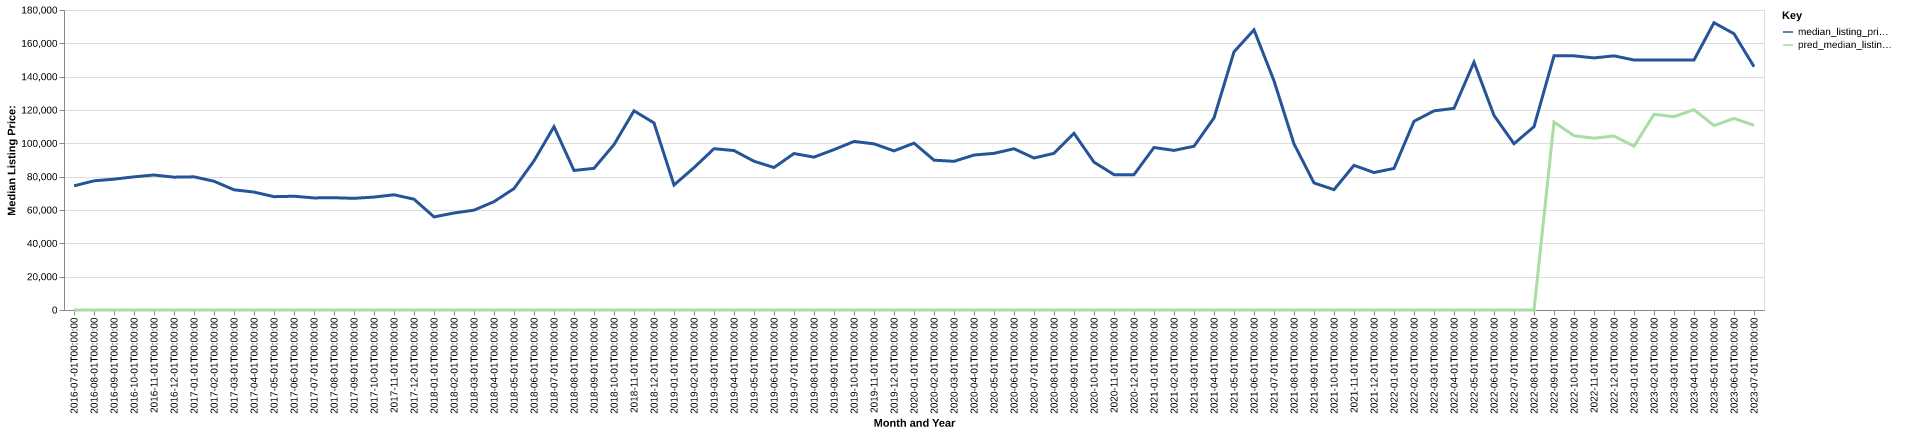

Values plotted in this chart, from the file beside it:
date, time_idx, median_listing_price, thirty_year_interest_rate_five, month, county_name, active_listing_count, median_days_on_market, pred_median_listing_price, month_year
2016-07-01, 0, 74500, 3.72, 7, taylor, ia, 24.0, 88.0, 0, Jul-2016
2016-08-01, 1, 77500, 3.73, 8, taylor, ia, 25.0, 83.0, 0, Aug-2016
2016-09-01, 2, 78500, 3.66, 9, taylor, ia, 26.0, 105.0, 0, Sep-2016
2016-10-01, 3, 79900, 3.64, 10, taylor, ia, 24.0, 123.0, 0, Oct-2016
2016-11-01, 4, 81000, 3.66, 11, taylor, ia, 21.0, 154.0, 0, Nov-2016
2016-12-01, 5, 79700, 3.48, 12, taylor, ia, 22.0, 130.0, 0, Dec-2016
2017-01-01, 6, 79900, 3.45, 1, taylor, ia, 24.0, 127.0, 0, Jan-2017
2017-02-01, 7, 77250, 3.5, 2, taylor, ia, 22.0, 138.0, 0, Feb-2017
2017-03-01, 8, 72125, 3.52, 3, taylor, ia, 22.0, 112.0, 0, Mar-2017
2017-04-01, 9, 70750, 4.03, 4, taylor, ia, 27.0, 88.0, 0, Apr-2017
2017-05-01, 10, 68000, 4.32, 5, taylor, ia, 29.0, 76.0, 0, May-2017
2017-06-01, 11, 68250, 4.2, 6, taylor, ia, 26.0, 62.0, 0, Jun-2017
2017-07-01, 12, 67250, 4.19, 7, taylor, ia, 25.0, 71.0, 0, Jul-2017
2017-08-01, 13, 67375, 4.3, 8, taylor, ia, 25.0, 49.0, 0, Aug-2017
2017-09-01, 14, 67000, 4.1, 9, taylor, ia, 24.0, 64.0, 0, Sep-2017
2017-10-01, 15, 67750, 4.05, 10, taylor, ia, 23.0, 97.0, 0, Oct-2017
2017-11-01, 16, 69125, 3.94, 11, taylor, ia, 26.0, 102.0, 0, Nov-2017
2017-12-01, 17, 66500, 4.03, 12, taylor, ia, 26.0, 121.0, 0, Dec-2017
2018-01-01, 18, 55850, 3.93, 1, taylor, ia, 23.0, 144.0, 0, Jan-2018
2018-02-01, 19, 58200, 3.83, 2, taylor, ia, 22.0, 148.0, 0, Feb-2018
2018-03-01, 20, 59900, 3.94, 3, taylor, ia, 23.0, 120.0, 0, Mar-2018
2018-04-01, 21, 65000, 3.95, 4, taylor, ia, 22.0, 66.0, 0, Apr-2018
2018-05-01, 22, 72850, 3.99, 5, taylor, ia, 21.0, 71.0, 0, May-2018
2018-06-01, 23, 89500, 4.15, 6, taylor, ia, 22.0, 64.0, 0, Jun-2018
2018-07-01, 24, 110000, 4.4, 7, taylor, ia, 21.0, 71.0, 0, Jul-2018
2018-08-01, 25, 83725, 4.46, 8, taylor, ia, 27.0, 53.0, 0, Aug-2018
2018-09-01, 26, 85000, 4.58, 9, taylor, ia, 25.0, 51.0, 0, Sep-2018
2018-10-01, 27, 99250, 4.66, 10, taylor, ia, 26.0, 74.0, 0, Oct-2018
2018-11-01, 28, 119500, 4.62, 11, taylor, ia, 23.0, 95.0, 0, Nov-2018
2018-12-01, 29, 112250, 4.54, 12, taylor, ia, 23.0, 101.0, 0, Dec-2018
2019-01-01, 30, 75000, 4.6, 1, taylor, ia, 24.0, 90.0, 0, Jan-2019
2019-02-01, 31, 85425, 4.72, 2, taylor, ia, 24.0, 98.0, 0, Feb-2019
2019-03-01, 32, 96786, 4.9, 3, taylor, ia, 24.0, 105.0, 0, Mar-2019
2019-04-01, 33, 95661, 4.94, 4, taylor, ia, 26.0, 110.0, 0, Apr-2019
2019-05-01, 34, 89250, 4.75, 5, taylor, ia, 25.0, 105.0, 0, May-2019
2019-06-01, 35, 85500, 4.51, 6, taylor, ia, 22.0, 141.0, 0, Jun-2019
2019-07-01, 36, 93875, 4.41, 7, taylor, ia, 19.0, 105.0, 0, Jul-2019
2019-08-01, 37, 91714, 4.41, 8, taylor, ia, 21.0, 80.0, 0, Aug-2019
2019-09-01, 38, 96234, 4.2, 9, taylor, ia, 21.0, 84.0, 0, Sep-2019
2019-10-01, 39, 101125, 4.14, 10, taylor, ia, 20.0, 87.0, 0, Oct-2019
2019-11-01, 40, 99700, 3.84, 11, taylor, ia, 22.0, 51.0, 0, Nov-2019
2019-12-01, 41, 95475, 3.81, 12, taylor, ia, 23.0, 52.0, 0, Dec-2019
2020-01-01, 42, 100125, 3.75, 1, taylor, ia, 24.0, 68.0, 0, Jan-2020
2020-02-01, 43, 89900, 3.73, 2, taylor, ia, 25.0, 81.0, 0, Feb-2020
2020-03-01, 44, 89200, 3.78, 3, taylor, ia, 25.0, 85.0, 0, Mar-2020
2020-04-01, 45, 92975, 3.75, 4, taylor, ia, 22.0, 90.0, 0, Apr-2020
2020-05-01, 46, 94000, 3.74, 5, taylor, ia, 22.0, 90.0, 0, May-2020
2020-06-01, 47, 96750, 3.72, 6, taylor, ia, 22.0, 77.0, 0, Jun-2020
2020-07-01, 48, 91200, 3.49, 7, taylor, ia, 26.0, 42.0, 0, Jul-2020
2020-08-01, 49, 94000, 3.65, 8, taylor, ia, 29.0, 52.0, 0, Aug-2020
2020-09-01, 50, 106000, 3.33, 9, taylor, ia, 28.0, 64.0, 0, Sep-2020
2020-10-01, 51, 88700, 3.28, 10, taylor, ia, 27.0, 70.0, 0, Oct-2020
2020-11-01, 52, 81225, 3.21, 11, taylor, ia, 28.0, 82.0, 0, Nov-2020
2020-12-01, 53, 81225, 3.07, 12, taylor, ia, 28.0, 99.0, 0, Dec-2020
2021-01-01, 54, 97500, 2.99, 1, taylor, ia, 23.0, 120.0, 0, Jan-2021
2021-02-01, 55, 95750, 2.93, 2, taylor, ia, 21.0, 157.0, 0, Feb-2021
2021-03-01, 56, 98250, 2.88, 3, taylor, ia, 22.0, 119.0, 0, Mar-2021
2021-04-01, 57, 115250, 2.84, 4, taylor, ia, 21.0, 68.0, 0, Apr-2021
2021-05-01, 58, 154900, 2.71, 5, taylor, ia, 16.0, 59.0, 0, May-2021
2021-06-01, 59, 168098, 2.79, 6, taylor, ia, 19.0, 44.0, 0, Jun-2021
... 25 more rows
